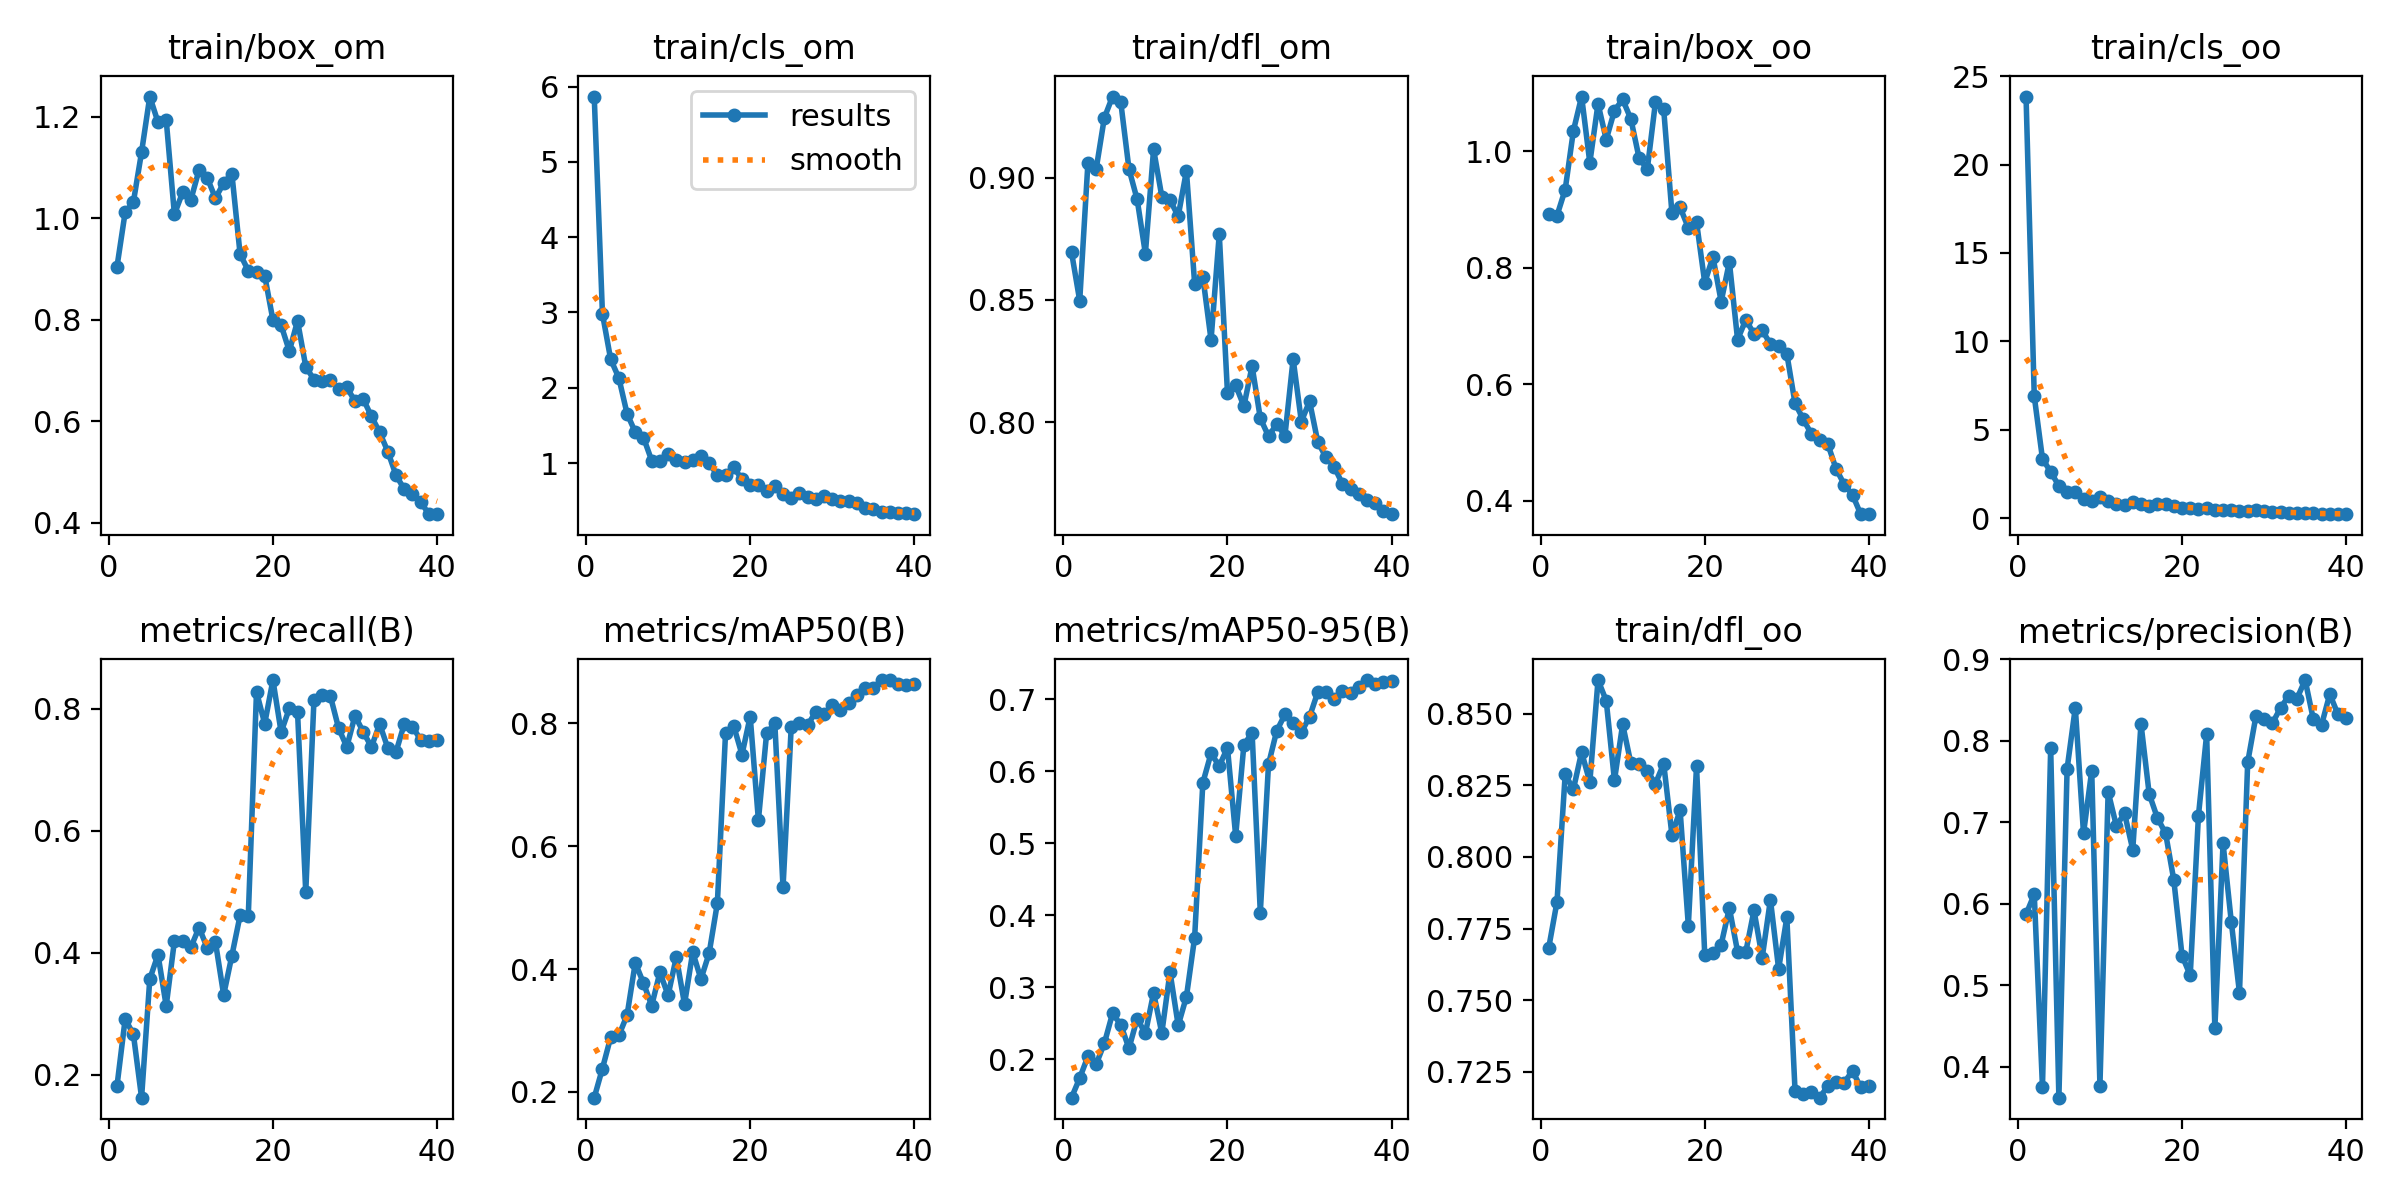

The file beside this chart, header and first rows:
epoch, train/box_om, train/cls_om, train/dfl_om, train/box_oo, train/cls_oo, train/dfl_oo, metrics/precision(B), metrics/recall(B), metrics/mAP50(B), metrics/mAP50-95(B), val/box_om, val/cls_om, val/dfl_om, val/box_oo, val/cls_oo, val/dfl_oo, lr/pg0, lr/pg1, lr/pg2
1, 0.9038, 5.867, 0.8696, 0.8919, 23.85, 0.7684, 0.5871, 0.1811, 0.1904, 0.1462, 1.033, 3.587, 0.863, 0.9703, 9.505, 0.8209, 0.0004739, 0.0004739, 0.0004739
2, 1.012, 2.984, 0.8497, 0.8897, 6.888, 0.7843, 0.6117, 0.2911, 0.2379, 0.1735, 1.143, 2.775, 0.8993, 1.177, 4.433, 0.8745, 0.0009267, 0.0009267, 0.0009267
3, 1.032, 2.379, 0.906, 0.9345, 3.352, 0.8288, 0.3752, 0.2665, 0.2886, 0.2037, 1.196, 2.654, 0.883, 1.222, 3.28, 0.8968, 0.001356, 0.001356, 0.001356
4, 1.13, 2.13, 0.9034, 1.036, 2.612, 0.8236, 0.791, 0.1623, 0.2918, 0.1926, 1.145, 2.291, 0.8964, 1.325, 3.325, 0.9365, 0.001323, 0.001323, 0.001323
5, 1.24, 1.656, 0.9244, 1.094, 1.818, 0.8366, 0.3621, 0.3568, 0.3247, 0.2218, 1.323, 1.86, 0.9595, 1.448, 2.336, 0.9337, 0.001323, 0.001323, 0.001323
6, 1.189, 1.41, 0.9332, 0.9806, 1.453, 0.8261, 0.7656, 0.3966, 0.4101, 0.2634, 1.327, 1.806, 0.9752, 1.35, 1.702, 0.9538, 0.001288, 0.001288, 0.001288
7, 1.194, 1.339, 0.9309, 1.082, 1.486, 0.8617, 0.8406, 0.3127, 0.377, 0.2477, 1.265, 1.548, 1.007, 1.386, 1.938, 0.9601, 0.001252, 0.001252, 0.001252
8, 1.008, 1.034, 0.9036, 1.02, 1.056, 0.8545, 0.6864, 0.419, 0.3403, 0.2148, 1.216, 1.639, 0.9654, 1.567, 1.739, 1.003, 0.001217, 0.001217, 0.001217
9, 1.051, 1.028, 0.8911, 1.07, 0.95, 0.8267, 0.7633, 0.4195, 0.3946, 0.2562, 1.36, 1.439, 1.018, 1.559, 1.541, 1.004, 0.001181, 0.001181, 0.001181
10, 1.036, 1.117, 0.8689, 1.089, 1.196, 0.8463, 0.377, 0.4086, 0.3572, 0.2355, 1.306, 1.583, 0.9658, 1.474, 1.572, 0.9891, 0.001146, 0.001146, 0.001146
11, 1.095, 1.037, 0.9116, 1.056, 0.9715, 0.8327, 0.7373, 0.441, 0.4194, 0.292, 1.168, 1.309, 0.9384, 1.249, 1.35, 0.9319, 0.001111, 0.001111, 0.001111
12, 1.079, 1.014, 0.8923, 0.9888, 0.8052, 0.8325, 0.6958, 0.4078, 0.3429, 0.2361, 1.209, 1.488, 0.9272, 1.347, 1.561, 0.9227, 0.001075, 0.001075, 0.001075
13, 1.039, 1.046, 0.8908, 0.9693, 0.7471, 0.8299, 0.7108, 0.417, 0.4275, 0.3209, 1.259, 1.302, 0.9377, 1.342, 1.489, 0.9217, 0.00104, 0.00104, 0.00104
14, 1.069, 1.1, 0.8843, 1.085, 0.8908, 0.8256, 0.6664, 0.3307, 0.3836, 0.2467, 1.456, 1.343, 1.027, 1.54, 1.87, 0.993, 0.001005, 0.001005, 0.001005
15, 1.088, 1.001, 0.9028, 1.072, 0.7913, 0.8326, 0.821, 0.395, 0.4258, 0.2867, 1.302, 1.725, 0.9535, 1.314, 1.821, 0.926, 0.0009692, 0.0009692, 0.0009692
16, 0.9292, 0.839, 0.8567, 0.8944, 0.6914, 0.8077, 0.7348, 0.4609, 0.5071, 0.3688, 1.21, 1.646, 0.9291, 1.317, 1.724, 0.9221, 0.0009338, 0.0009338, 0.0009338
17, 0.8964, 0.8378, 0.8595, 0.9039, 0.7769, 0.8162, 0.7054, 0.4603, 0.7852, 0.5841, 1.075, 1.409, 0.9161, 1.156, 1.396, 0.884, 0.0008985, 0.0008985, 0.0008985
18, 0.8931, 0.9421, 0.8336, 0.8688, 0.8032, 0.776, 0.6865, 0.8272, 0.7953, 0.6251, 1.126, 1.336, 0.9107, 1.199, 1.298, 0.8757, 0.0008631, 0.0008631, 0.0008631
19, 0.8867, 0.7849, 0.8769, 0.8787, 0.662, 0.8317, 0.6291, 0.7752, 0.7493, 0.6074, 1.038, 1.536, 0.8917, 1.232, 1.458, 0.889, 0.0008278, 0.0008278, 0.0008278
20, 0.7993, 0.7085, 0.812, 0.7747, 0.5538, 0.7658, 0.5365, 0.8466, 0.8113, 0.6328, 1.029, 1.291, 0.8927, 1.256, 1.191, 0.9059, 0.0007924, 0.0007924, 0.0007924
21, 0.789, 0.7119, 0.8151, 0.8187, 0.539, 0.7664, 0.5121, 0.7613, 0.6425, 0.5103, 1.029, 1.188, 0.8802, 1.026, 1.174, 0.8722, 0.000757, 0.000757, 0.000757
22, 0.738, 0.6234, 0.8065, 0.7421, 0.4982, 0.7694, 0.7081, 0.8002, 0.7838, 0.6368, 1.022, 1.223, 0.8815, 1.085, 1.232, 0.8847, 0.0007216, 0.0007216, 0.0007216
23, 0.7974, 0.7006, 0.8229, 0.81, 0.5942, 0.7821, 0.8079, 0.794, 0.8001, 0.6537, 0.9546, 1.141, 0.8766, 0.9423, 1.125, 0.8703, 0.0006863, 0.0006863, 0.0006863
24, 0.7075, 0.5906, 0.8016, 0.6768, 0.4673, 0.7669, 0.4474, 0.4989, 0.5331, 0.4037, 0.9776, 1.193, 0.88, 1.059, 1.193, 0.8755, 0.0006509, 0.0006509, 0.0006509
25, 0.6815, 0.5326, 0.7942, 0.7107, 0.4268, 0.7668, 0.6741, 0.8141, 0.7947, 0.6099, 0.8963, 1.289, 0.8699, 1.031, 1.181, 0.8454, 0.0006155, 0.0006155, 0.0006155
26, 0.6795, 0.6006, 0.7992, 0.6867, 0.4509, 0.7813, 0.5781, 0.8227, 0.8, 0.6564, 0.9335, 1.241, 0.8679, 0.9733, 1.13, 0.8562, 0.0005802, 0.0005802, 0.0005802
27, 0.6806, 0.5515, 0.7944, 0.6926, 0.4227, 0.7648, 0.4907, 0.8204, 0.7974, 0.6791, 0.8639, 1.119, 0.8569, 0.9901, 1.147, 0.8576, 0.0005448, 0.0005448, 0.0005448
28, 0.6625, 0.5284, 0.8258, 0.6693, 0.4112, 0.7851, 0.7736, 0.7678, 0.8192, 0.6675, 0.9067, 1.218, 0.8689, 0.9473, 1.154, 0.8562, 0.0005094, 0.0005094, 0.0005094
29, 0.6662, 0.5633, 0.8002, 0.6659, 0.4557, 0.7609, 0.8301, 0.7371, 0.8157, 0.6543, 0.9229, 1.255, 0.8688, 0.9573, 1.149, 0.8587, 0.0004741, 0.0004741, 0.0004741
30, 0.6395, 0.5169, 0.8085, 0.6523, 0.412, 0.7789, 0.8272, 0.7883, 0.8296, 0.6758, 0.8656, 1.006, 0.8606, 0.9472, 1.001, 0.8413, 0.0004387, 0.0004387, 0.0004387
31, 0.6434, 0.4952, 0.7919, 0.5673, 0.3367, 0.7184, 0.8215, 0.7616, 0.8222, 0.7103, 0.8456, 0.9847, 0.8532, 0.9481, 0.9773, 0.8376, 0.0004033, 0.0004033, 0.0004033
32, 0.6095, 0.4988, 0.7856, 0.5399, 0.3386, 0.7174, 0.8403, 0.7371, 0.8331, 0.7109, 0.9035, 1.165, 0.847, 0.9084, 1.165, 0.8391, 0.000368, 0.000368, 0.000368
33, 0.5777, 0.4724, 0.7817, 0.5144, 0.3069, 0.7179, 0.8553, 0.7746, 0.8462, 0.7003, 0.883, 1.03, 0.8416, 0.9058, 0.955, 0.8385, 0.0003326, 0.0003326, 0.0003326
34, 0.5399, 0.3985, 0.7748, 0.5035, 0.2851, 0.716, 0.8518, 0.7352, 0.8583, 0.712, 0.8667, 0.9981, 0.8383, 0.9256, 0.9197, 0.8367, 0.0002972, 0.0002972, 0.0002972
35, 0.4931, 0.3878, 0.7725, 0.497, 0.2677, 0.7201, 0.8746, 0.7289, 0.8581, 0.7093, 0.8401, 1.038, 0.8343, 0.9221, 0.9521, 0.8357, 0.0002619, 0.0002619, 0.0002619
36, 0.4657, 0.3553, 0.7708, 0.4546, 0.2563, 0.7215, 0.8262, 0.7746, 0.8707, 0.717, 0.8277, 0.9782, 0.8331, 0.917, 0.887, 0.8391, 0.0002265, 0.0002265, 0.0002265
37, 0.4557, 0.3493, 0.7682, 0.4279, 0.2367, 0.7212, 0.8195, 0.7704, 0.8701, 0.727, 0.852, 1.003, 0.8356, 0.8942, 0.9113, 0.8386, 0.0001911, 0.0001911, 0.0001911
38, 0.4407, 0.339, 0.7668, 0.4101, 0.2384, 0.7254, 0.8573, 0.7485, 0.8649, 0.7217, 0.8592, 0.9857, 0.835, 0.9025, 0.9082, 0.8383, 0.0001558, 0.0001558, 0.0001558
39, 0.4164, 0.3309, 0.7636, 0.3769, 0.2192, 0.7195, 0.8324, 0.7476, 0.8632, 0.7239, 0.8573, 0.963, 0.8349, 0.905, 0.9133, 0.8378, 0.0001204, 0.0001204, 0.0001204
40, 0.4171, 0.3215, 0.7623, 0.3776, 0.2166, 0.7201, 0.8285, 0.7485, 0.8636, 0.7263, 0.8331, 0.9615, 0.8344, 0.8972, 0.9078, 0.8368, 8.5026e-05, 8.5026e-05, 8.5026e-05
